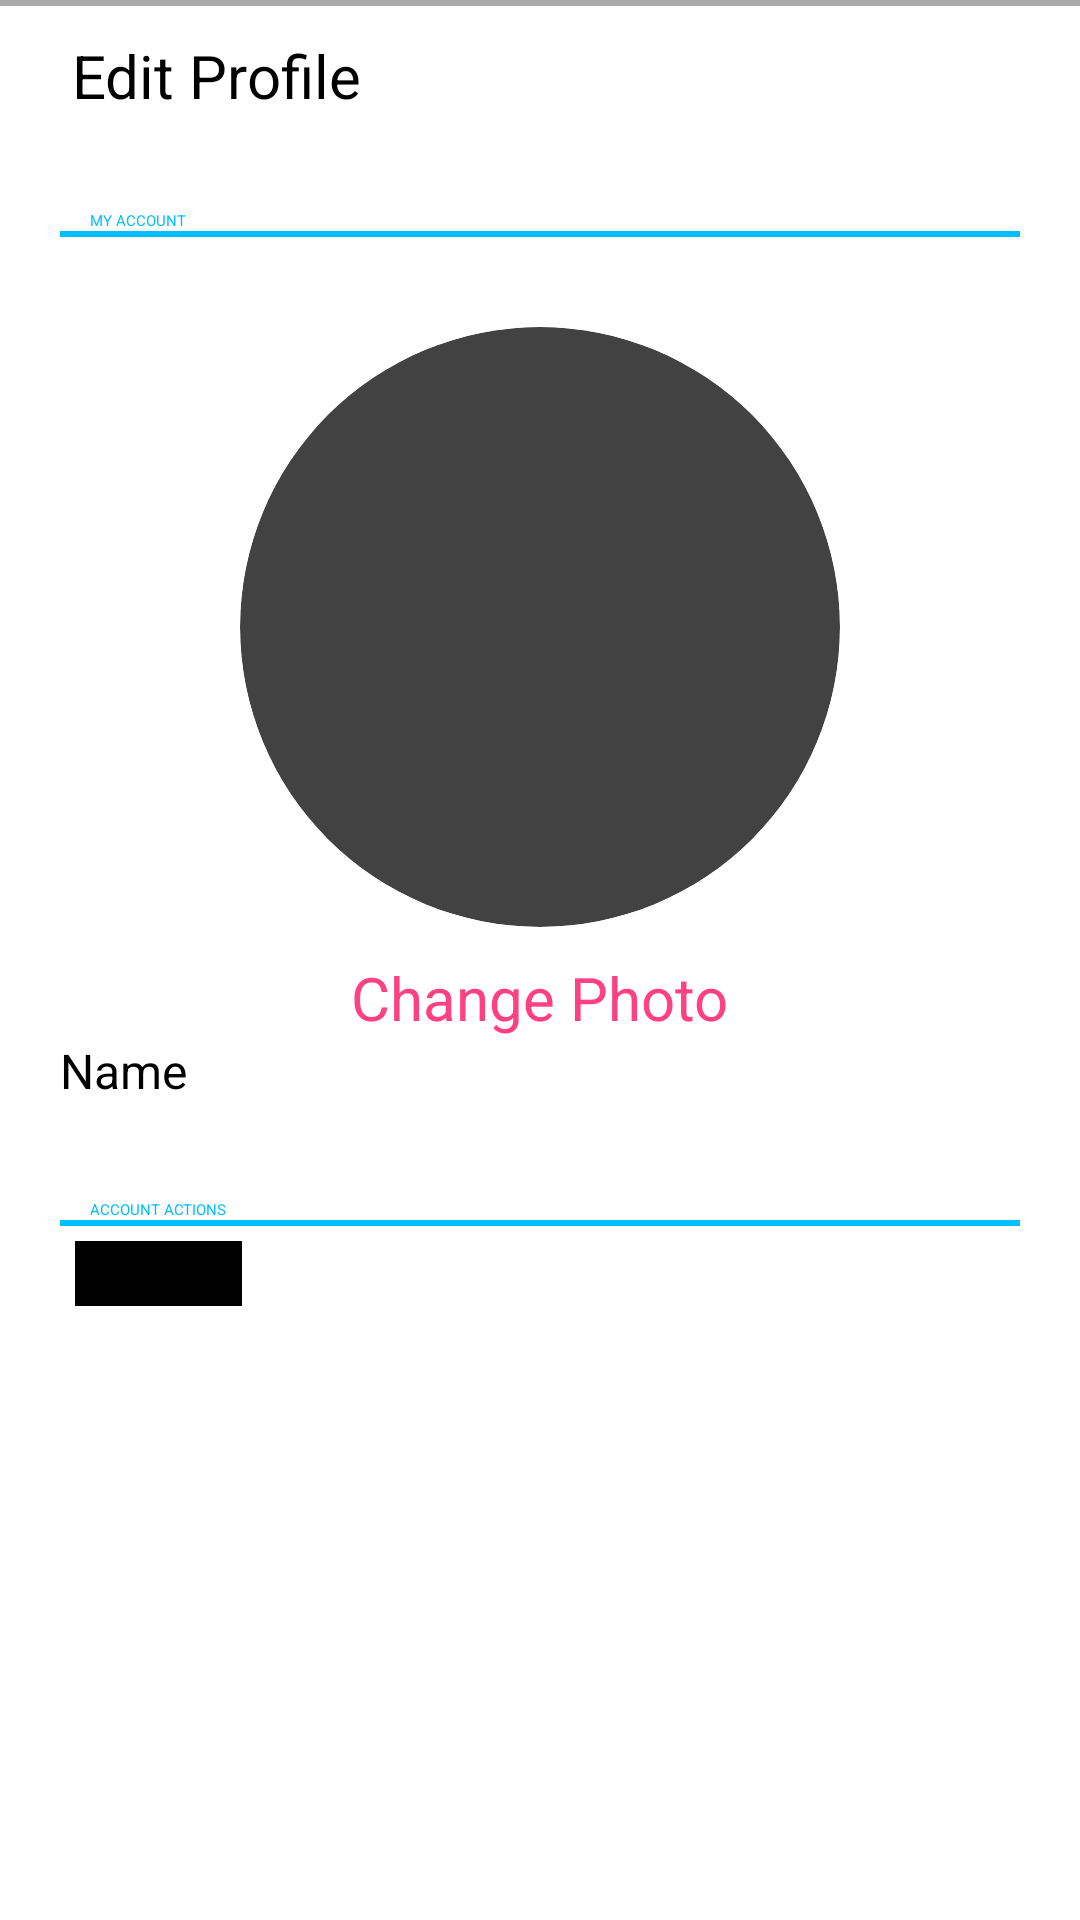

The Android layout XML behind this screen, and the referenced resources:
<!-- AndroidManifest.xml: application theme Theme.SnapChatClone -->
<!-- res/layout/activity_profile.xml -->
<?xml version="1.0" encoding="utf-8"?>
<LinearLayout xmlns:android="http://schemas.android.com/apk/res/android"
    xmlns:app="http://schemas.android.com/apk/res-auto"
    xmlns:tools="http://schemas.android.com/tools"
    android:layout_width="match_parent"
    android:layout_height="match_parent"
    tools:context=".ProfileActivity"
    android:orientation="vertical">

    <androidx.appcompat.widget.Toolbar
        android:layout_width="match_parent"
        android:layout_height="50dp"
        >

        <androidx.constraintlayout.widget.ConstraintLayout
            android:layout_width="match_parent"
            android:layout_height="match_parent">

            <ImageButton
                android:id="@+id/imageButtonBack"
                android:layout_width="wrap_content"
                android:layout_height="match_parent"
                android:layout_marginStart="16dp"
                android:backgroundTint="#00FFFFFF"
                android:src="?android:attr/homeAsUpIndicator"
                app:layout_constraintBottom_toBottomOf="parent"
                app:layout_constraintStart_toStartOf="parent"
                app:layout_constraintTop_toTopOf="parent" />

            <TextView
                android:id="@+id/textView"
                android:layout_width="wrap_content"
                android:layout_height="wrap_content"
                android:layout_centerVertical="true"
                android:layout_marginStart="8dp"
                android:layout_toEndOf="@+id/imageButtonBack"
                android:text="Edit Profile"
                android:textColor="#000"
                android:textSize="20sp"
                app:layout_constraintBottom_toBottomOf="parent"
                app:layout_constraintStart_toEndOf="@+id/imageButtonBack"
                app:layout_constraintTop_toTopOf="parent" />

            <ImageButton
                android:id="@+id/imageButtonSave"
                android:layout_width="45dp"
                android:layout_height="45dp"
                android:layout_alignParentEnd="true"
                android:layout_centerVertical="true"
                android:layout_marginStart="16dp"
                android:layout_marginEnd="16dp"
                android:layout_marginBottom="5dp"
                android:backgroundTint="#00FFFFFF"
                android:scaleType="fitXY"
                android:src="@drawable/check"
                app:layout_constraintBottom_toBottomOf="parent"
                app:layout_constraintEnd_toEndOf="parent"
                app:layout_constraintHorizontal_bias="1.0"
                app:layout_constraintStart_toEndOf="@+id/textView"
                app:layout_constraintTop_toTopOf="parent" />

            <View
                android:layout_width="match_parent"
                android:layout_height="2dp"
                android:layout_alignParentBottom="true"
                android:background="#aaa" />

        </androidx.constraintlayout.widget.ConstraintLayout>

    </androidx.appcompat.widget.Toolbar>

    <LinearLayout
        android:layout_width="match_parent"
        android:layout_height="match_parent"
        android:padding="20dp"
        android:orientation="vertical">

        <TextView
            android:paddingLeft="10dp"
            android:layout_width="match_parent"
            android:layout_height="wrap_content"
            android:text="MY ACCOUNT"
            android:textColor="@color/blueLight"
            />
        <View
            android:layout_width="match_parent"
            android:layout_height="2dp"
            android:background="@color/blueLight"/>

        <androidx.cardview.widget.CardView
            android:layout_width="wrap_content"
            android:layout_height="wrap_content"
            app:cardCornerRadius="100dp"
            app:cardPreventCornerOverlap="true"
            android:layout_marginTop="30dp"
            android:layout_gravity="center_horizontal"
            >

            <ImageView
                android:layout_width="200dp"
                android:layout_height="200dp"
                app:srcCompat="@mipmap/ic_launcher"
                android:id="@+id/imageViewProfile"
                android:scaleType="fitXY"/>

        </androidx.cardview.widget.CardView>


        <TextView
            android:layout_width="wrap_content"
            android:layout_height="wrap_content"
            android:layout_gravity="center_horizontal"
            android:layout_marginTop="10dp"
            android:text="Change Photo"
            android:textSize="20dp"
            android:textColor="@color/colorAccent"/>

        <TextView
            android:layout_width="wrap_content"
            android:layout_height="wrap_content"
            android:text="Name"
            android:textSize="16dp"/>

        <EditText
            android:layout_width="match_parent"
            android:layout_height="wrap_content"
            android:theme="@style/EditTextTheme"
            android:layout_marginBottom="25dp"
            android:id="@+id/editTextChangeUsername"/>

        <TextView
            android:paddingLeft="10dp"
            android:layout_width="match_parent"
            android:layout_height="wrap_content"
            android:text="ACCOUNT ACTIONS"
            android:textColor="@color/blueLight" />

        <View
            android:layout_width="match_parent"
            android:layout_height="2dp"
            android:background="@color/blueLight"/>

        <Button
            android:layout_width="wrap_content"
            android:layout_height="wrap_content"
            android:text="Log Out"
            android:textSize="16dp"
            android:layout_margin="5dp"
            android:background="#000"
            android:id="@+id/buttonLogout"/>

    </LinearLayout>

</LinearLayout>
<!-- resources referenced by this layout -->
<resources>
  <color name="blueLight">#00BFFF</color>
  <color name="colorAccent">#FF4081</color>
  <style name="EditTextTheme" parent="Theme.AppCompat.Light.NoActionBar">
          <item name="colorControlActivated">@color/colorAccent</item>
          <item name="colorControlHighlight">@color/colorAccent</item>
      </style>
</resources>
